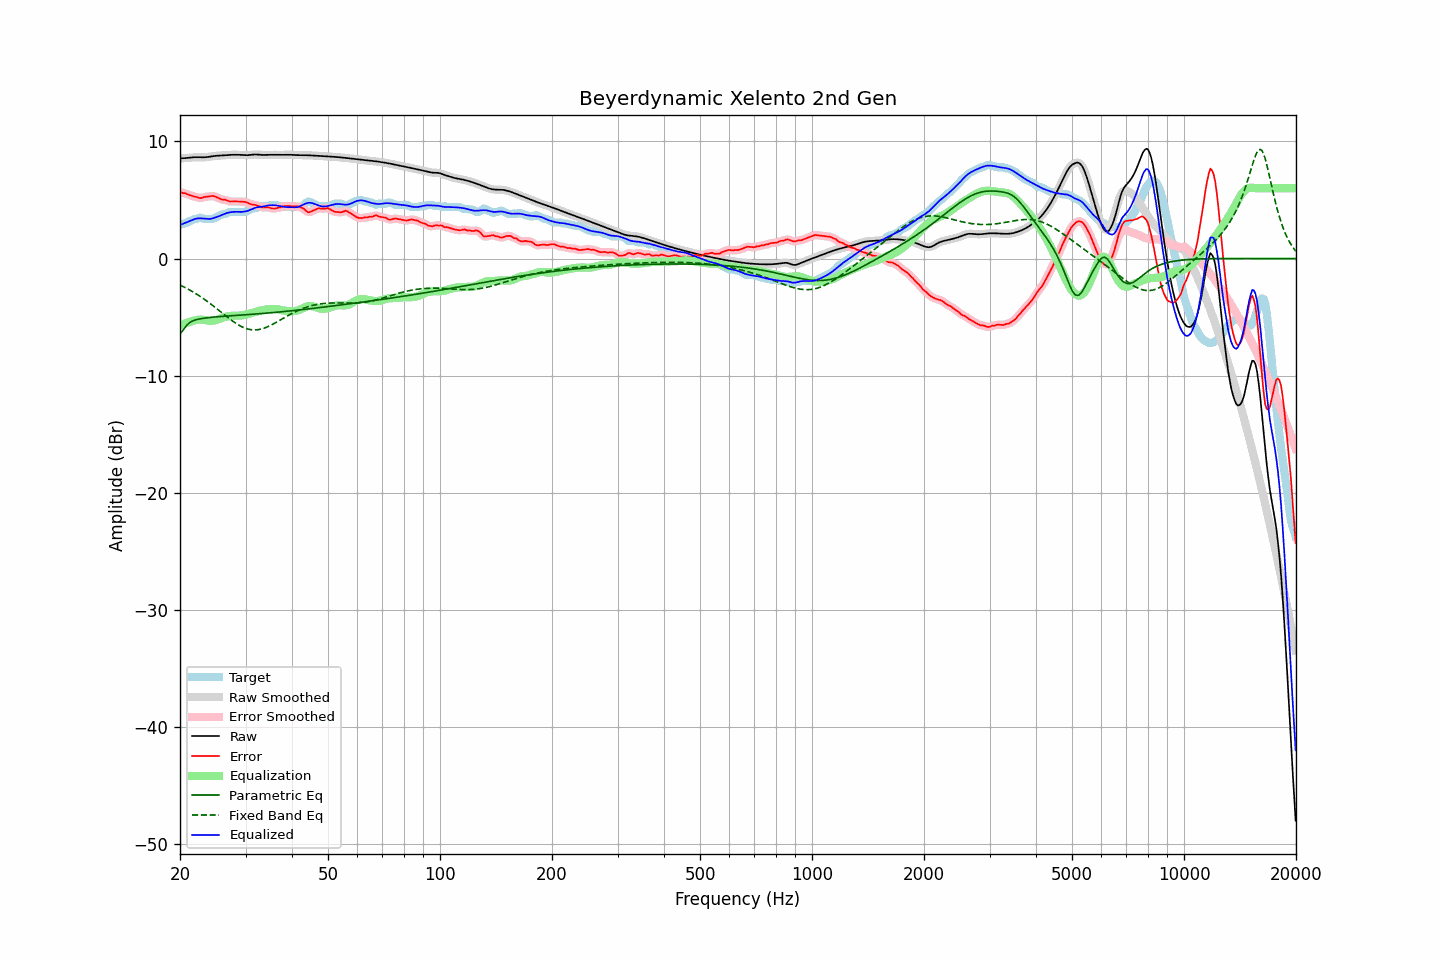

The table this chart was drawn from, first rows:
frequency, raw, error, smoothed, error_smoothed, equalization, parametric_eq, fixed_band_eq, equalized_raw, equalized_smoothed, target
20.00, 8.56, 5.68, 8.56, 5.67, -5.69, -6.46, -2.26, 2.87, 2.87, 2.88
20.20, 8.56, 5.63, 8.56, 5.64, -5.64, -6.28, -2.33, 2.92, 2.92, 2.93
20.40, 8.56, 5.58, 8.56, 5.60, -5.59, -6.10, -2.39, 2.97, 2.97, 2.98
20.61, 8.57, 5.58, 8.57, 5.56, -5.54, -5.91, -2.46, 3.02, 3.03, 2.99
20.81, 8.58, 5.52, 8.58, 5.52, -5.50, -5.72, -2.53, 3.08, 3.08, 3.06
21.02, 8.59, 5.47, 8.59, 5.47, -5.45, -5.59, -2.61, 3.14, 3.14, 3.12
21.23, 8.61, 5.42, 8.61, 5.42, -5.41, -5.46, -2.68, 3.19, 3.19, 3.19
21.44, 8.62, 5.38, 8.62, 5.37, -5.37, -5.39, -2.76, 3.25, 3.25, 3.25
21.66, 8.64, 5.33, 8.64, 5.33, -5.32, -5.31, -2.84, 3.31, 3.31, 3.30
21.87, 8.65, 5.27, 8.65, 5.29, -5.28, -5.27, -2.92, 3.37, 3.37, 3.38
22.09, 8.65, 5.27, 8.65, 5.25, -5.25, -5.22, -3.00, 3.41, 3.40, 3.38
22.31, 8.65, 5.23, 8.65, 5.21, -5.22, -5.19, -3.09, 3.43, 3.43, 3.42
22.54, 8.65, 5.16, 8.65, 5.18, -5.21, -5.16, -3.18, 3.44, 3.44, 3.48
22.76, 8.64, 5.16, 8.64, 5.18, -5.21, -5.14, -3.27, 3.44, 3.44, 3.48
22.99, 8.64, 5.20, 8.64, 5.20, -5.22, -5.11, -3.36, 3.42, 3.42, 3.44
23.22, 8.64, 5.26, 8.64, 5.24, -5.23, -5.09, -3.46, 3.41, 3.41, 3.38
23.45, 8.65, 5.27, 8.65, 5.27, -5.26, -5.07, -3.56, 3.39, 3.39, 3.38
23.69, 8.67, 5.28, 8.67, 5.29, -5.28, -5.05, -3.66, 3.38, 3.38, 3.38
23.92, 8.69, 5.30, 8.69, 5.31, -5.31, -5.04, -3.76, 3.38, 3.38, 3.38
24.16, 8.71, 5.32, 8.71, 5.33, -5.32, -5.02, -3.86, 3.39, 3.39, 3.38
24.40, 8.73, 5.35, 8.73, 5.34, -5.31, -5.01, -3.97, 3.42, 3.42, 3.38
24.65, 8.75, 5.33, 8.75, 5.32, -5.29, -4.99, -4.07, 3.46, 3.46, 3.42
24.89, 8.76, 5.28, 8.76, 5.29, -5.26, -4.98, -4.18, 3.51, 3.50, 3.48
25.14, 8.77, 5.23, 8.77, 5.23, -5.22, -4.97, -4.29, 3.55, 3.55, 3.55
25.39, 8.78, 5.16, 8.78, 5.16, -5.18, -4.96, -4.40, 3.60, 3.60, 3.62
25.65, 8.79, 5.09, 8.79, 5.09, -5.13, -4.95, -4.51, 3.66, 3.66, 3.70
25.91, 8.80, 5.04, 8.80, 5.05, -5.08, -4.94, -4.62, 3.72, 3.72, 3.76
26.16, 8.81, 5.02, 8.81, 5.03, -5.03, -4.93, -4.73, 3.78, 3.78, 3.78
26.43, 8.82, 5.03, 8.82, 5.00, -4.98, -4.92, -4.84, 3.83, 3.83, 3.79
26.69, 8.83, 4.97, 8.83, 4.97, -4.95, -4.91, -4.95, 3.88, 3.88, 3.86
26.96, 8.84, 4.92, 8.84, 4.92, -4.92, -4.90, -5.06, 3.92, 3.92, 3.92
27.23, 8.85, 4.87, 8.85, 4.88, -4.91, -4.89, -5.16, 3.94, 3.94, 3.98
27.50, 8.86, 4.87, 8.86, 4.87, -4.89, -4.88, -5.27, 3.97, 3.97, 3.98
27.77, 8.86, 4.88, 8.86, 4.87, -4.88, -4.87, -5.36, 3.98, 3.98, 3.98
28.05, 8.86, 4.88, 8.86, 4.88, -4.87, -4.86, -5.46, 3.99, 3.99, 3.98
28.33, 8.86, 4.88, 8.86, 4.88, -4.87, -4.85, -5.55, 3.99, 3.99, 3.98
28.62, 8.86, 4.87, 8.86, 4.87, -4.87, -4.84, -5.64, 3.99, 3.99, 3.98
28.90, 8.85, 4.87, 8.85, 4.87, -4.87, -4.83, -5.72, 3.98, 3.98, 3.98
29.19, 8.84, 4.86, 8.84, 4.86, -4.86, -4.82, -5.79, 3.98, 3.98, 3.98
29.48, 8.83, 4.85, 8.83, 4.85, -4.84, -4.81, -5.86, 3.99, 3.99, 3.98
29.78, 8.82, 4.84, 8.82, 4.84, -4.82, -4.80, -5.92, 4.01, 4.01, 3.98
30.08, 8.82, 4.82, 8.82, 4.81, -4.79, -4.79, -5.97, 4.03, 4.03, 4.00
30.38, 8.82, 4.76, 8.82, 4.76, -4.75, -4.79, -6.01, 4.07, 4.07, 4.06
30.68, 8.83, 4.70, 8.83, 4.70, -4.72, -4.78, -6.04, 4.12, 4.12, 4.13
30.99, 8.85, 4.65, 8.85, 4.65, -4.68, -4.77, -6.07, 4.17, 4.17, 4.20
31.30, 8.87, 4.60, 8.87, 4.62, -4.63, -4.76, -6.08, 4.23, 4.23, 4.26
31.61, 8.88, 4.60, 8.88, 4.59, -4.59, -4.75, -6.09, 4.29, 4.29, 4.28
31.93, 8.88, 4.57, 8.88, 4.56, -4.54, -4.73, -6.09, 4.34, 4.34, 4.31
32.24, 8.88, 4.50, 8.88, 4.53, -4.50, -4.72, -6.08, 4.38, 4.38, 4.37
32.57, 8.87, 4.48, 8.87, 4.48, -4.47, -4.71, -6.06, 4.40, 4.40, 4.38
32.89, 8.85, 4.45, 8.85, 4.42, -4.44, -4.70, -6.03, 4.41, 4.42, 4.41
33.22, 8.84, 4.36, 8.85, 4.39, -4.41, -4.69, -6.00, 4.43, 4.43, 4.48
33.55, 8.84, 4.36, 8.84, 4.36, -4.39, -4.68, -5.96, 4.45, 4.46, 4.48
33.89, 8.84, 4.36, 8.84, 4.36, -4.36, -4.67, -5.91, 4.48, 4.48, 4.48
34.23, 8.85, 4.37, 8.85, 4.37, -4.34, -4.66, -5.85, 4.51, 4.51, 4.48
34.57, 8.86, 4.37, 8.86, 4.35, -4.32, -4.65, -5.79, 4.54, 4.54, 4.48
34.92, 8.86, 4.33, 8.86, 4.33, -4.31, -4.63, -5.73, 4.55, 4.55, 4.53
35.27, 8.86, 4.28, 8.86, 4.29, -4.30, -4.62, -5.66, 4.56, 4.56, 4.58
35.62, 8.86, 4.27, 8.86, 4.27, -4.30, -4.61, -5.59, 4.56, 4.56, 4.58
35.97, 8.85, 4.27, 8.85, 4.27, -4.31, -4.60, -5.51, 4.55, 4.55, 4.58
... 635 more rows
